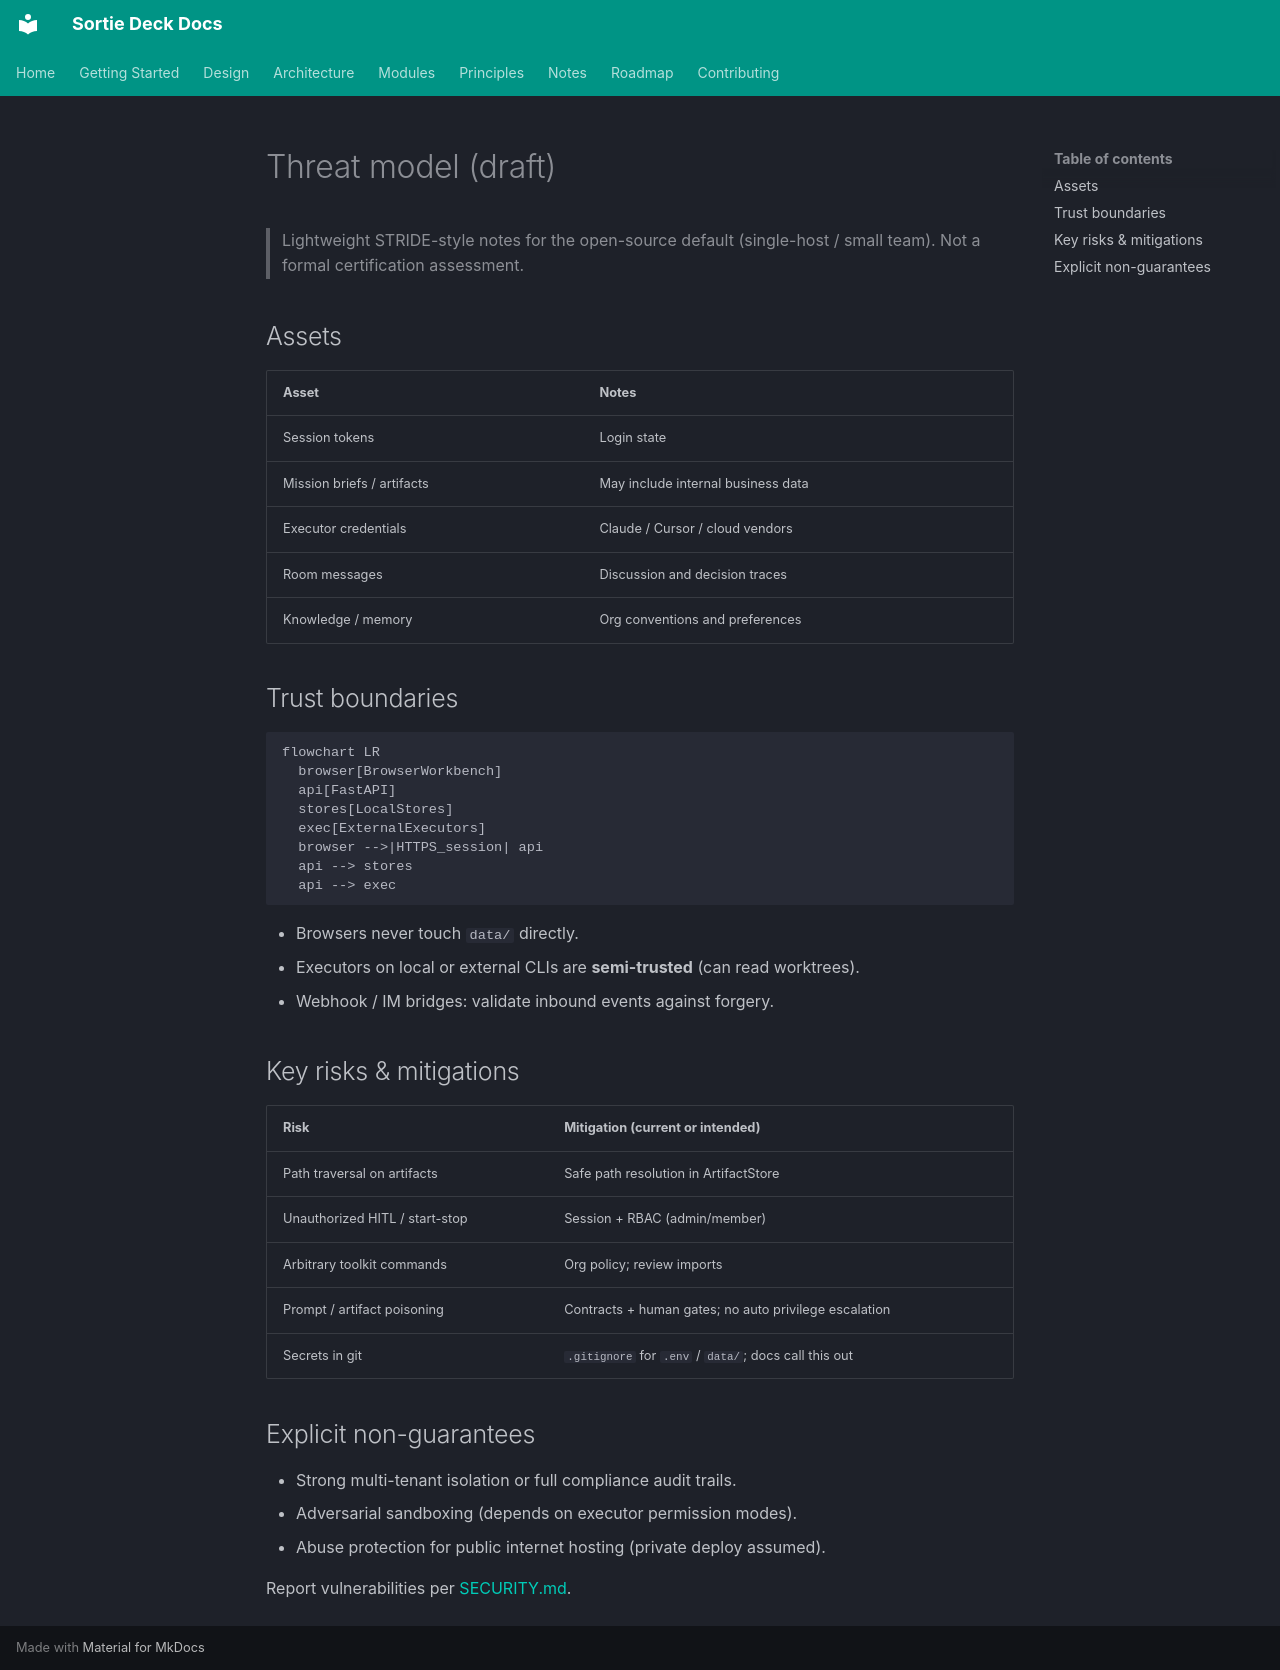

repository: lpliu-art/sortie-deck-todos · page: en/design/threat-model/index.html · generator: mkdocs

# Threat model (draft)

> Lightweight STRIDE-style notes for the open-source default (single-host / small team). Not a formal certification assessment.

## Assets

| Asset | Notes |
|-------|-------|
| Session tokens | Login state |
| Mission briefs / artifacts | May include internal business data |
| Executor credentials | Claude / Cursor / cloud vendors |
| Room messages | Discussion and decision traces |
| Knowledge / memory | Org conventions and preferences |

## Trust boundaries

```mermaid
flowchart LR
  browser[BrowserWorkbench]
  api[FastAPI]
  stores[LocalStores]
  exec[ExternalExecutors]
  browser -->|HTTPS_session| api
  api --> stores
  api --> exec
```

- Browsers never touch `data/` directly.
- Executors on local or external CLIs are **semi-trusted** (can read worktrees).
- Webhook / IM bridges: validate inbound events against forgery.

## Key risks & mitigations

| Risk | Mitigation (current or intended) |
|------|----------------------------------|
| Path traversal on artifacts | Safe path resolution in ArtifactStore |
| Unauthorized HITL / start-stop | Session + RBAC (admin/member) |
| Arbitrary toolkit commands | Org policy; review imports |
| Prompt / artifact poisoning | Contracts + human gates; no auto privilege escalation |
| Secrets in git | `.gitignore` for `.env` / `data/`; docs call this out |

## Explicit non-guarantees

- Strong multi-tenant isolation or full compliance audit trails.
- Adversarial sandboxing (depends on executor permission modes).
- Abuse protection for public internet hosting (private deploy assumed).

Report vulnerabilities per [SECURITY.md](../../../SECURITY.md).
